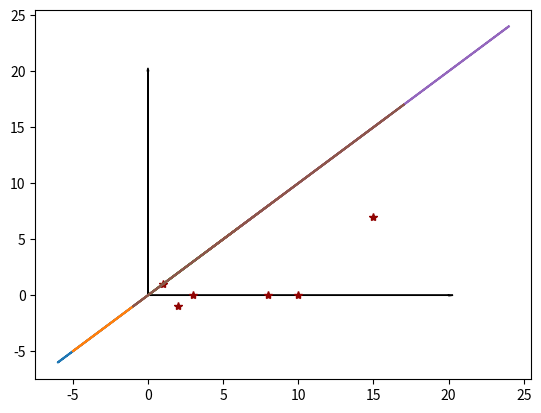

Write Python code to recreate this figure.
import numpy as np
import matplotlib.pyplot as plt

theta = np.arange(0, 2 * np.pi, 0.01)
xx = [1, 2, 3, 10, 15, 8]
yy = [1, -1, 0, 0, 7, 0]
rr = [7, 7, 3, 6, 9, 9]

fig = plt.figure()
axes = fig.add_subplot(111)

i = 0
while i < len(xx):
    x = xx[i] + rr[i] * np.cos(theta)
    y = xx[i] + rr[i] * np.cos(theta)
    axes.plot(x, y)
    axes.plot(xx[i], yy[i], color='#900302', marker='*')
    i = i + 1
width = 20
hight = 20
axes.arrow(0, 0, 0, hight, width=0.01, head_width=0.1, head_length=0.3, fc='k', ec='k')
axes.arrow(0, 0, width, 0, width=0.01, head_width=0.1, head_length=0.3, fc='k', ec='k')
plt.show()